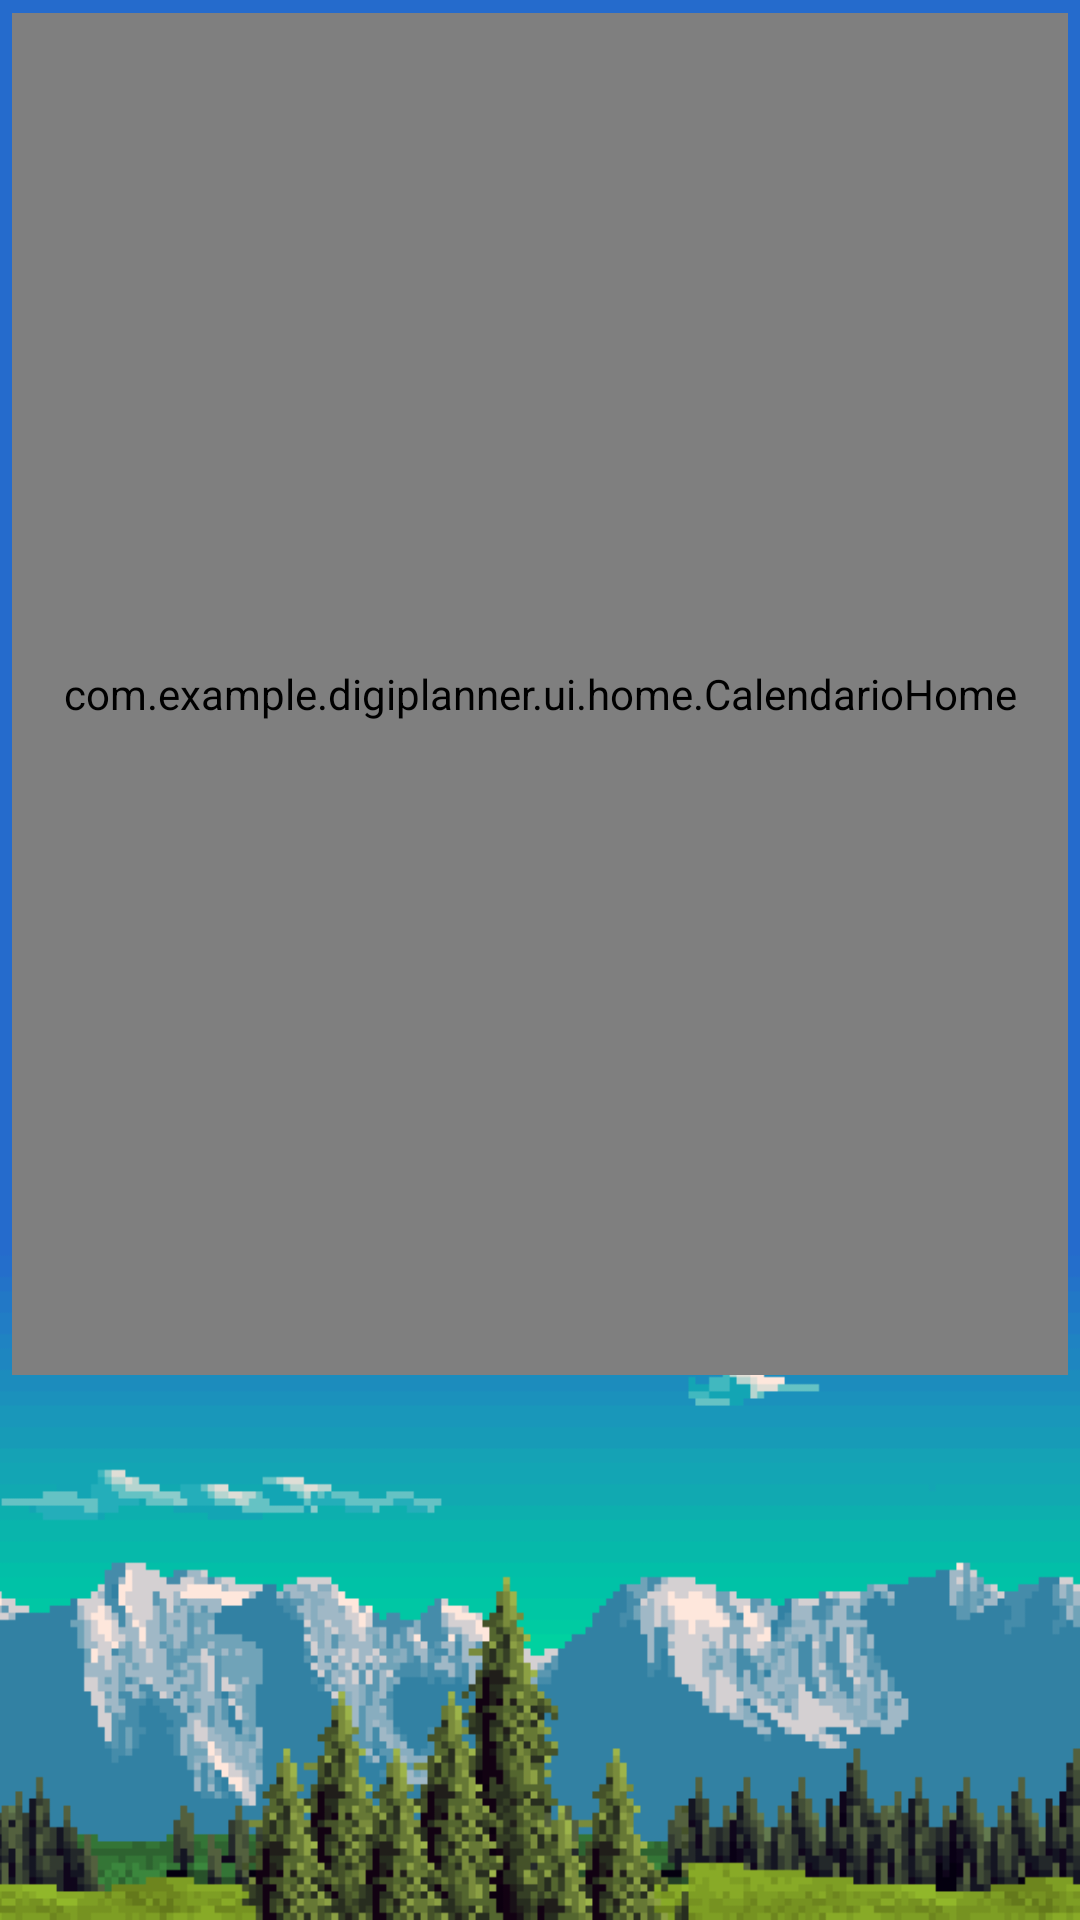

Reconstruct the res/layout file that produces this screen, plus the resources it refers to.
<!-- AndroidManifest.xml: application theme Theme.Digiplanner -->
<!-- res/layout/fragment_home.xml -->
<?xml version="1.0" encoding="utf-8"?>
<ScrollView xmlns:tools="http://schemas.android.com/tools"
    xmlns:android="http://schemas.android.com/apk/res/android"
    android:layout_width="match_parent"
    android:layout_height="match_parent"
    xmlns:app="http://schemas.android.com/apk/res-auto"
    tools:layout_editor_absoluteX="60dp"
    tools:layout_editor_absoluteY="342dp"
    android:fillViewport="true"
    android:background="@drawable/backgroundd">

    <androidx.constraintlayout.widget.ConstraintLayout
        android:background="@drawable/backgroundd"
        android:orientation="vertical"
        tools:context=".ui.home.HomeFragment"
        android:layout_width="match_parent"
        android:layout_height="wrap_content">

        <com.example.digiplanner.ui.home.CalendarioHome
            android:id="@+id/custom_calendario_home"
            android:layout_width="352dp"
            android:layout_height="454dp"
            app:layout_constraintBottom_toBottomOf="parent"
            app:layout_constraintEnd_toEndOf="parent"
            app:layout_constraintHorizontal_bias="0.491"
            app:layout_constraintStart_toStartOf="parent"
            app:layout_constraintTop_toTopOf="parent"
            app:layout_constraintVertical_bias="0.024"
            tools:ignore="MissingConstraints" />

        <androidx.recyclerview.widget.RecyclerView
            android:id="@+id/recyclerview_lista"
            android:layout_width="match_parent"
            android:layout_height="201dp"
            android:layout_below="@+id/custom_calendario_home"
            android:layout_alignParentEnd="true"
            app:layout_constraintBottom_toBottomOf="parent"
            app:layout_constraintEnd_toEndOf="parent"
            app:layout_constraintStart_toStartOf="parent"
            app:layout_constraintTop_toTopOf="parent"
            app:layout_constraintVertical_bias="0.886"
            tools:ignore="MissingConstraints" />

    </androidx.constraintlayout.widget.ConstraintLayout>
</ScrollView>
<!-- resources referenced by this layout -->
<resources>
  <!-- drawable backgroundd: png bitmap (drawable-v24, 14719 bytes) -->
  <style name="Theme.Digiplanner" parent="Theme.MaterialComponents.DayNight.DarkActionBar">
          
          <item name="colorPrimary">@color/purple_500</item>
          <item name="colorPrimaryVariant">@color/purple_700</item>
          <item name="colorOnPrimary">@color/white</item>
          
          <item name="colorSecondary">@color/teal_200</item>
          <item name="colorSecondaryVariant">@color/teal_700</item>
          <item name="colorOnSecondary">@color/black</item>
          
          <item name="android:statusBarColor">?attr/colorPrimaryVariant</item>
          
      </style>
  <color name="purple_500">#FF6200EE</color>
  <color name="purple_700">#FF3700B3</color>
  <color name="white">#FFFFFFFF</color>
  <color name="teal_200">#FF03DAC5</color>
  <color name="teal_700">#FF018786</color>
  <color name="black">#FF000000</color>
</resources>
